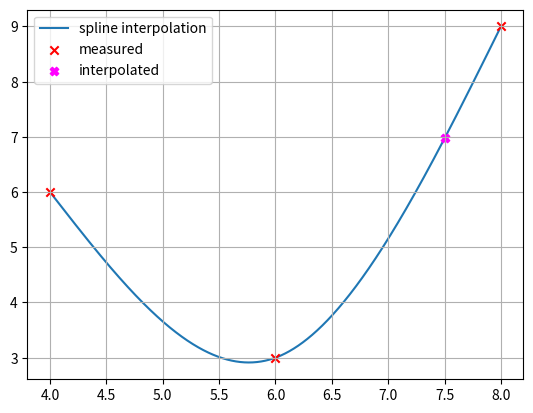

Reproduce this figure in Python.
import numpy as np
import matplotlib.pyplot as plt

"""
=======================================================================================================================
INPUT
=======================================================================================================================
"""

x = np.array([4, 6, 8], dtype=np.float64)  # Stützpunkte (Knoten) xi
y = np.array([6, 3, 9], dtype=np.float64)  # Stützpunkte (Knoten) yi
x_int = 7.5  # Zu interpolierender Wert

"""
=======================================================================================================================
"""

n = x.shape[0] - 1  # Anzahl Spline-Polynome
dim = 3

print(f'{n} Spline-Polynome {dim}. Grades (je {dim + 1} Koeffizienten) => {n} * {dim + 1} = {(dim + 1) * n} Unbekannte => Es braucht {(dim + 1) * n} Gleichungen.')

# Allgemeine Spline 3. Grades und deren Ableitungen:
# Si(x) = ai + bi(x - xi) + ci(x - xi)^2 + di(x - xi)^3
# Si'(x) = bi + ci * 2(x - xi) + di * 3(x - xi)^2
# Si''(x) = ci * 2 + di * 6(x - xi)
# Si'''(x) = di * 6

# Natürliche kubische Spline-Interpolation mit 3 Stützstellen
# -----------------------------------------------------------
A = np.array([
   # a0 a1 b0 b1 c0 c1 d0 d1
    [1, 0, 0, 0, 0, 0, 0, 0],  # S0(x0) = y0 <=> a0 + b0(x0 - x0) + c0(x0 - x0)^2 + d0(x0 - x0)^3 = y0 <=> a0 = y0 (Spline 0 muss durch (x0, y0) gehen)
    [0, 1, 0, 0, 0, 0, 0, 0],  # S1(x1) = y1 <=> a1 + b1(x1 - x1) + c1(x1 - x1)^2 + d1(x1 - x1)^3 = y1 <=> a1 = y1 (Spline 1 muss durch (x1, y1) gehen)
    [1, 0, x[1]-x[0], 0, (x[1]-x[0])**2, 0, (x[1]-x[0])**3, 0],  # S0(x1) = S1(x1) <=> S0(x1) = y1 <=> a0 + b0(x1 - x0) + c0(x1 - x0)^2 + d0(x1 - x0)^3 = y1 (Spline 0 und 1 müssen sich im Punkt (x1, y1) treffen <=> Spline 0 muss durch (x1, y1) gehen)
    [0, 1, 0, x[2]-x[1], 0, (x[2]-x[1])**2, 0, (x[2]-x[1])**3],  # S1(x2) = y2 <=> a1 + b1(x2 - x1) + c1(x2 - x1)^2 + d1(x2 - x1)^3 = y2 (Spline 1 muss durch (x2, y2) gehen (letzter Stützpunkt))
    [0, 0, 1, -1, 2*(x[1]-x[0]), 0, 3*(x[1]-x[0])**2, 0],  # S0'(x1) = S1'(x1) <=> S0'(x1) - S1'(x1) = 0 <=> b0 - b1 + c0 * 2(x1 - x0) - c1 * 2(x1 - x1) + d0 * 3(x1 - x0)^2 - d1 * 3(x1 - x1)^2 = 0 <=> b0 - b1 + c0 * 2(x1 - x0) + d0 * 3(x1 - x0)^2 = 0 (Keine Knicke zwischen S0 und S1)
    [0, 0, 0, 0, 2, -2, 6*(x[1]-x[0]), 0],  # S0''(x1) = S1''(x1) <=> S0''(x1) - S1''(x1) = 0 <=> c0 * 2 - c1 * 2 + d0 * 6(x1 - x0) - d0 * 6(x1 - x1) = 0 <=> c0 * 2 - c1 * 2 + d0 * 6(x1 - x0) = 0 (Gleiche Krümmung zwischen S0 und S1)
    [0, 0, 0, 0, 2, 0, 0, 0],              # NATÜRLICHE SPLINE: S0''(x0) = 0 <=> c0 * 2 + d0 * 6(x0 - x0) = 0 <=> c0 * 2 = 0 (Krümmung in Knoten x0 soll 0 sein)
    [0, 0, 0, 0, 0, 2, 0, 6*(x[2]-x[1])]   # NATÜRLICHE SPLINE: S1''(x2) = 0 <=> c1 * 2 + d1 * 6(x2 - x1) = 0 (Krümmung in Knoten x2 soll 0 sein)
], dtype=np.float64)

b = np.array([
    y[0],  # S0(x0) = y0
    y[1],  # S1(x1) = y1
    y[1],  # S0(x1) = y1
    y[2],  # S1(x2) = y2
    0,  # S0'(x1) - S1'(x1) = 0
    0,  # S0''(x1) - S1''(x1) = 0
    0,  # S0''(x0) = 0
    0,  # S1''(x2) = 0
], dtype=np.float64)

print('\nLöse LGS Ax = b mit')
print(f'A = \n{A}')
print(f'b = {b}')

print('LGS wird gelöst...\n')

abcd = np.linalg.solve(A, b)
a = abcd[0:2]
b = abcd[2:4]
c = abcd[4:6]
d = abcd[6:]

print(f'x = {abcd}')
print(f'a = {a}')
print(f'b = {b}')
print(f'c = {c}')
print(f'd = {d}')

print('\nDiese Werte jetzt einsetzen in Si(x) = ai + bi(x - xi) + ci(x - xi)^2 + di(x - xi)^3:')

for i in range(n):
    print(f'\tS{i}(x) = {a[i]} + {b[i]} * (x - {x[i]}) + {c[i]} * (x - {x[i]})^2 + {d[i]} * (x - {x[i]})^3')

print('\nBestimmen, welches Spline-Polynom verwendet werden muss (Vergleich mit den Stützstellen)')

i = np.max(np.where(x <= x_int))  # Finde die Stützstelle, deren x-Wert am grössten, aber gerade noch kleiner ist als x_int
print(f'Für x_int = {x_int} muss S{i} verwendet werden.')

y_int = a[i] + b[i] * (x_int - x[i]) + c[i] * (x_int - x[i]) ** 2 + d[i] * (x_int - x[i]) ** 3

print(f'S{i}({x_int}) = {y_int}')


# PLOTTING
xx = np.arange(x[0], x[-1], (x[-1] - x[0]) / 10000)  # Plot-X-Werte

# Bestimme für jeden x-Wert, welches Spline-Polynom gilt
xxi = [np.max(np.where(x <= xxk)) for xxk in xx]

# Bestimme die interpolierten Werte für jedes x
yy = [a[xxi[k]] + b[xxi[k]] * (xx[k] - x[xxi[k]]) + c[xxi[k]] * (xx[k] - x[xxi[k]]) ** 2 + d[xxi[k]] * (xx[k] - x[xxi[k]]) ** 3 for k in range(xx.shape[0])]

plt.figure(1)
plt.grid()
plt.plot(xx, yy, zorder=0, label='spline interpolation')
plt.scatter(x, y, marker='x', color='r', zorder=1, label='measured')
plt.scatter(x_int, y_int, marker='X', color='fuchsia', label='interpolated')
plt.legend()
plt.show()
